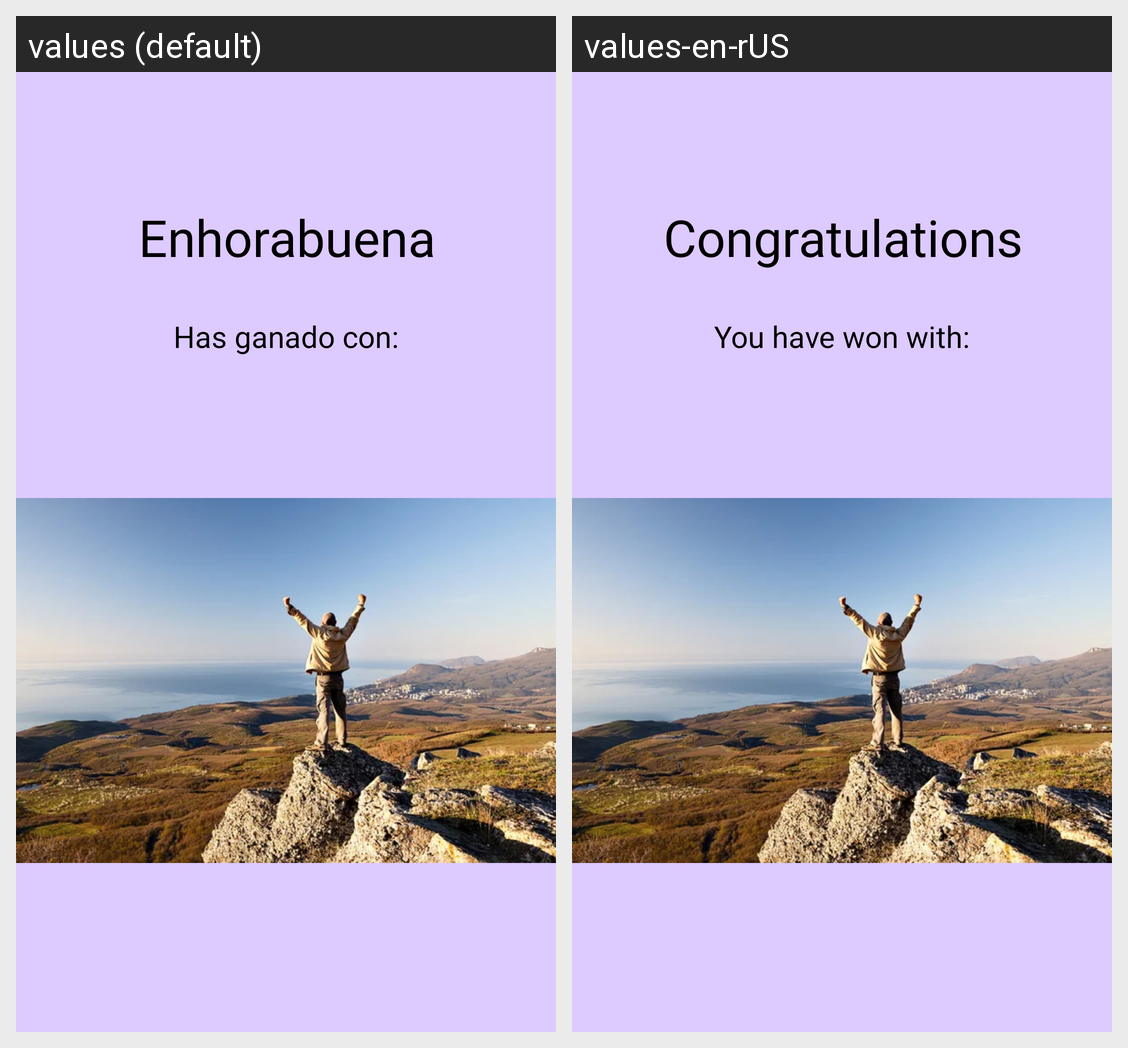

The same Android screen rendered under two of its app's locales, left to right. List the strings drawn on it with the default value and each locale's translation.
Android screen res/layout/winner.xml rendered under 2 locales, left to right: values (default), values-en-rUS. Device: Nexus 5 (rendered at 1080×1920; each locale shown at half size, 540×960, under a caption strip naming it); theme Theme.FlipDaniel.
Strings drawn on this screen, with the default value and each locale's value (text and hints the layout hard-codes, and strings that could not be matched under every locale, appear in the picture but are not listed):

ganador
  values: Has ganado con:
  values-en-rUS: You have won with:

eno
  values: Enhorabuena
  values-en-rUS: Congratulations
